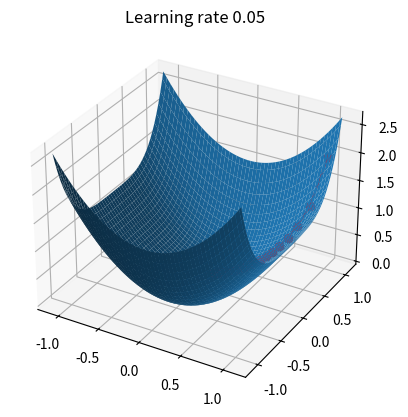

Write the Python code that produced this figure.
import numpy as np
import matplotlib.pyplot as plt
from mpl_toolkits.mplot3d import Axes3D
from matplotlib import cm

def gradient_descent(gradient, start, learn_rate, n_iter=50, tol=1e-8):
    """
    Gradient descent optimization algorithm.
    
    Parameters:
        gradient (function): Function that takes a 2-element numpy array as input and returns
                             a 2-element numpy array representing the gradient of the function
                             to be optimized.
        start (numpy array): 2-element numpy array representing the starting point for optimization.
        learn_rate (float):  Learning rate for gradient descent.
        n_iter (int):        Maximum number of iterations for gradient descent. Default is 50.
        tol (float):         Tolerance for convergence. If the absolute value of all elements in the
                             gradient is less than or equal to tol, the algorithm stops. Default is 1e-8.
                             
    Returns:
        numpy array: 2-element numpy array representing the optimal point found by the algorithm.
        int:         Number of iterations required to converge.
        list:        List of x-coordinates visited during optimization.
        list:        List of y-coordinates visited during optimization.
    """
    vector = start
    count = 0
    lst0 = []
    lst1 = []
    for _ in range(n_iter):
        lst0.append(vector[0])
        lst1.append(vector[1])
        diff = -learn_rate * gradient(vector)
        if np.all(np.abs(diff)<=tol):
            break
        vector += diff
        count += 1
    return vector,count,lst0,lst1

if __name__ == '__main__':
    
    rate = 0.05
    
    # Call gradient_descent function with function gradient, starting point start, 
    # learning rate learn_rate, and tolerance for convergence tol as input.
    # The function gradient is defined as a lambda function that takes a 2-element numpy array as input and returns
    # a 2-element numpy array representing the gradient of the function to be optimized.
    opt,count,lst0,lst1=gradient_descent(gradient=lambda v: np.array([2 * v[0], 4 * v[1]**3]),
            start=np.array([1.0, 1.0]), learn_rate=rate, tol=1e-08)

    # Create a meshgrid of x and y values and compute the corresponding z-values for the function to be optimized.
    x = np.meshgrid(np.linspace(-1.1,1.1,100),np.linspace(-1.1,1.1,100))
    y = x[0]**2 + x[1]**4
    
    # Create a 3D plot of the function.
    fig, ax = plt.subplots(subplot_kw={'projection': '3d'})
    ax.plot_surface(x[0], x[1], y)
    
    # Compute the z-values for the optimization path and plot it on the 3D plot.
    yp = [lst0[i]**2+lst1[i]**4 for i in range(len(lst0))]
    plt.plot(lst0,lst1,yp,'ro-')
    
    # Add a title to the plot that shows the learning rate used for the optimization.
    plt.title('Learning rate %s' %rate)
    plt.show()

